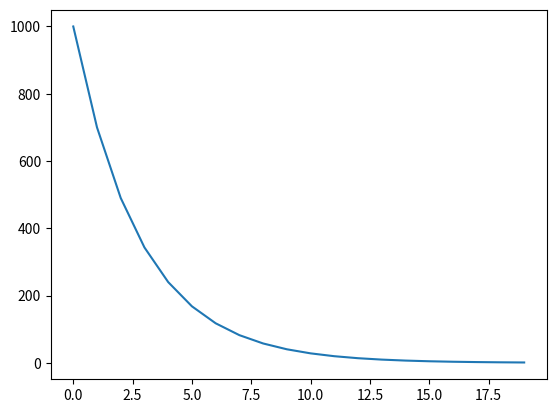

Write Python code to recreate this figure.
#!/usr/bin/env python3
# -*- coding: utf-8 -*-
"""
Created on Tue Apr 25 09:47:47 2017

@author: Emily, Julia, Nick

Final Project 3: Quorum Sensing
"""
import csv 
import matplotlib.pyplot as plt  
import matplotlib.patches as mpatches

import numpy as np
import pandas as pd

class pReaction:
    def __init__(self, P, k, n, beta, eta):
        self.k = k
        self.n = n
        self.beta = beta
        self.eta = eta
        
        self.P = P
        self.AI = 0
        
    def update(self, time): #function to update concentrations of chemicals for a time interval (time)
        self.P = self.P + time*(-self.eta*self.P)
        print(self.P)
    
class totalReaction: #class that has properties for a reaction with both P and AI
    def __init__(self, P, AI, k, n, beta, eta, epsilon, alpha): #initializing function
        self.k = k
        self.n = n
        self.beta = beta
        self.eta = eta
        self.epsilon = epsilon
        self.alpha = alpha
        
        self.P = P
        self.AI = AI

    def update(self, time): #function to update concentrations of chemicals for a time interval (time)
        self.P = self.P + time*(self.beta*((self.AI**self.n)/(self.k**self.n+self.AI**self.n))-self.eta*self.P)
        self.AI = self.AI + time*(self.epsilon*self.P-self.alpha*self.AI)




def main():
    
    reactOne = pReaction(1000,1*10**(-9),3,10,3)
    reactOneValues = []
    while reactOne.P>1:
        reactOneValues.append(reactOne.P)
        reactOne.update(.1)
    plt.plot(reactOneValues)
    print(reactOneValues)
#    fileName = input("Input file name: ")
#    infile = open(fileName, 'r')
#    quorum_csv = csv.reader(infile)
#    next(quorum_csv) # skips first line to get rid of the headings
#    print(quorum_csv)
#    
#    #values taken from the CSV file
#    givenTime = [];
#    givenA = [];
#    givenP = [];
#    
#    for line in infile.readlines():
#        field = line.strip().split(",")
#        givenTime.append(float(field[0]))
#        givenA.append(float(field[1]))
#        givenP.append(float(field[2]))
#
#    data = {'time': givenTime, 'A' : givenA, 'P' : givenP}
#    graph = pd.DataFrame(data, columns=['time', 'A', 'P'])
#    outfile = open("quorumOutfile.csv", "w")     
#    graph.to_csv(outfile)
#    
#    infile.close();
main();
